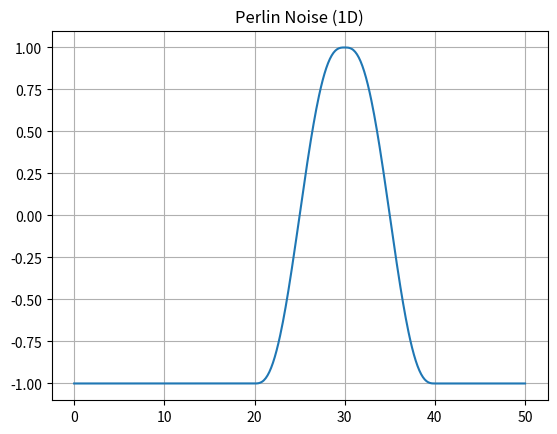

Write Python code to recreate this figure.
import random
import matplotlib.pyplot as plt
import numpy as np

def lerp(a, b, x):
    return a + x * (b - a)

def fade(t):
    return 6*t**5 - 15*t**4 + 10*t**3

def grad(hash, x):
    return (hash & 1) * 2 - 1  # 1 or -1

def perlin(x):
    x0 = int(x) & 255
    x1 = (x0 + 1) & 255
    u = fade(x - int(x))

    g0 = grad(p[x0], x - int(x))
    g1 = grad(p[x1], x - int(x) - 1)

    return lerp(g0, g1, u)

# パーマネーションテーブル（ランダム順）
p = list(range(256))
random.shuffle(p)
p = p * 2

# 可視化
xs = np.linspace(0, 50, 500)
ys = [perlin(x * 0.1) for x in xs]

plt.plot(xs, ys)
plt.title("Perlin Noise (1D)")
plt.grid()
plt.show()